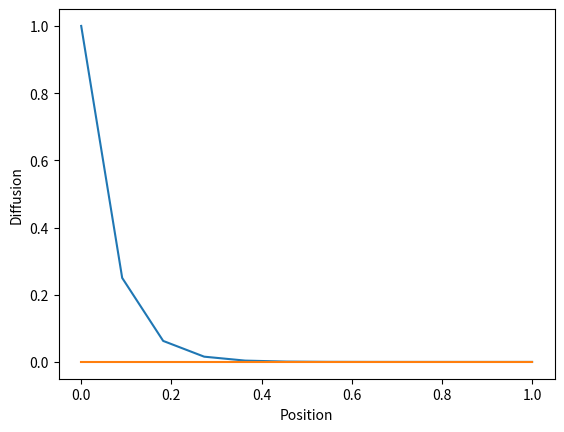

This figure's Python source:
import matplotlib.pyplot as plt 

from numpy import array
V1 = array([1.000000, 0.250000, 0.062500, 0.015625, 0.003906, 0.000977, 0.000244, 0.000061, 0.000015, 0.000004, 0.000001, 0.000000, ]) 
V2 = array([0.000000, 0.000000, 0.000000, 0.000000, 0.000000, 0.000000, 0.000000, 0.000000, 0.000000, 0.000000, 0.000000, 0.000000, ]) 
x = array([0.000000, 0.090909, 0.181818, 0.272727, 0.363636, 0.454545, 0.545455, 0.636364, 0.727273, 0.818182, 0.909091, 1.000000, ])
plt.plot(x,V1,x,V2)
plt.xlabel('Position')
plt.ylabel('Diffusion')
plt.show()